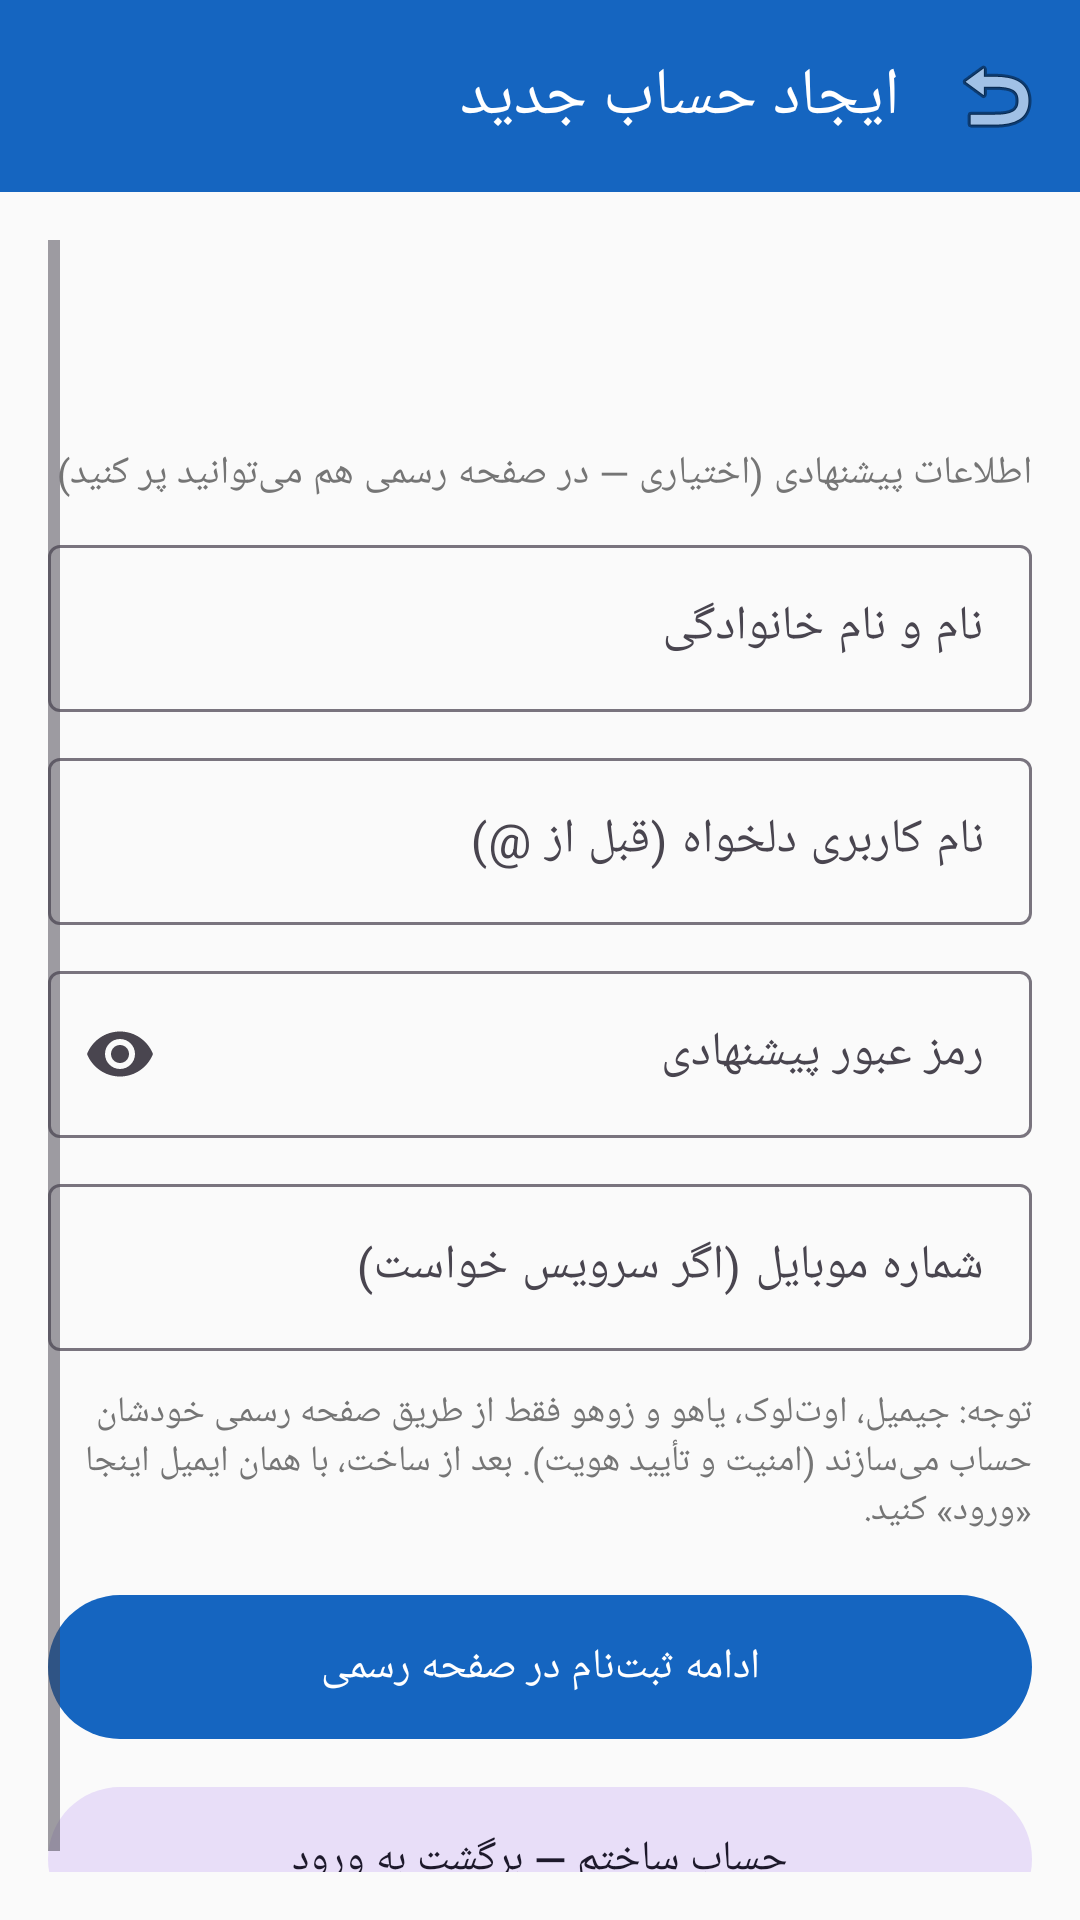

Write the Android layout XML for this screen, with the resource values it uses.
<!-- AndroidManifest.xml: application theme Theme.PersianEmail -->
<!-- res/layout/activity_signup.xml -->
<?xml version="1.0" encoding="utf-8"?>
<LinearLayout xmlns:android="http://schemas.android.com/apk/res/android"
    xmlns:app="http://schemas.android.com/apk/res-auto"
    android:layout_width="match_parent"
    android:layout_height="match_parent"
    android:orientation="vertical"
    android:layoutDirection="rtl"
    android:background="@color/bg">

    <com.google.android.material.appbar.MaterialToolbar
        android:id="@+id/toolbar"
        android:layout_width="match_parent"
        android:layout_height="?attr/actionBarSize"
        android:background="@color/primary"
        app:title="ایجاد حساب جدید"
        app:titleTextColor="@android:color/white"
        app:navigationIcon="@android:drawable/ic_menu_revert"
        app:navigationContentDescription="بازگشت" />

    <ScrollView
        android:id="@+id/formScroll"
        android:layout_width="match_parent"
        android:layout_height="0dp"
        android:layout_weight="1"
        android:padding="16dp">

        <LinearLayout
            android:layout_width="match_parent"
            android:layout_height="wrap_content"
            android:orientation="vertical">

            <TextView
                android:id="@+id/providerTitle"
                android:layout_width="match_parent"
                android:layout_height="wrap_content"
                android:textSize="20sp"
                android:textStyle="bold"
                android:textColor="@color/text" />

            <TextView
                android:id="@+id/hint"
                android:layout_width="match_parent"
                android:layout_height="wrap_content"
                android:layout_marginTop="8dp"
                android:textSize="13sp"
                android:textColor="@color/text_muted" />

            <TextView
                android:layout_width="match_parent"
                android:layout_height="wrap_content"
                android:layout_marginTop="16dp"
                android:text="اطلاعات پیشنهادی (اختیاری — در صفحه رسمی هم می‌توانید پر کنید)"
                android:textSize="13sp"
                android:textColor="@color/text_muted" />

            <com.google.android.material.textfield.TextInputLayout
                android:layout_width="match_parent"
                android:layout_height="wrap_content"
                android:layout_marginTop="10dp"
                style="@style/Widget.Material3.TextInputLayout.OutlinedBox">
                <com.google.android.material.textfield.TextInputEditText
                    android:id="@+id/fullName"
                    android:layout_width="match_parent"
                    android:layout_height="wrap_content"
                    android:hint="نام و نام خانوادگی"
                    android:inputType="textPersonName"
                    android:contentDescription="نام و نام خانوادگی" />
            </com.google.android.material.textfield.TextInputLayout>

            <com.google.android.material.textfield.TextInputLayout
                android:layout_width="match_parent"
                android:layout_height="wrap_content"
                android:layout_marginTop="10dp"
                style="@style/Widget.Material3.TextInputLayout.OutlinedBox">
                <com.google.android.material.textfield.TextInputEditText
                    android:id="@+id/username"
                    android:layout_width="match_parent"
                    android:layout_height="wrap_content"
                    android:hint="نام کاربری دلخواه (قبل از @)"
                    android:inputType="textEmailAddress"
                    android:contentDescription="نام کاربری" />
            </com.google.android.material.textfield.TextInputLayout>

            <com.google.android.material.textfield.TextInputLayout
                android:layout_width="match_parent"
                android:layout_height="wrap_content"
                android:layout_marginTop="10dp"
                app:endIconMode="password_toggle"
                style="@style/Widget.Material3.TextInputLayout.OutlinedBox">
                <com.google.android.material.textfield.TextInputEditText
                    android:id="@+id/password"
                    android:layout_width="match_parent"
                    android:layout_height="wrap_content"
                    android:hint="رمز عبور پیشنهادی"
                    android:inputType="textPassword"
                    android:contentDescription="رمز عبور" />
            </com.google.android.material.textfield.TextInputLayout>

            <com.google.android.material.textfield.TextInputLayout
                android:layout_width="match_parent"
                android:layout_height="wrap_content"
                android:layout_marginTop="10dp"
                style="@style/Widget.Material3.TextInputLayout.OutlinedBox">
                <com.google.android.material.textfield.TextInputEditText
                    android:id="@+id/phone"
                    android:layout_width="match_parent"
                    android:layout_height="wrap_content"
                    android:hint="شماره موبایل (اگر سرویس خواست)"
                    android:inputType="phone"
                    android:contentDescription="شماره موبایل" />
            </com.google.android.material.textfield.TextInputLayout>

            <TextView
                android:layout_width="match_parent"
                android:layout_height="wrap_content"
                android:layout_marginTop="12dp"
                android:text="توجه: جیمیل، اوت‌لوک، یاهو و زوهو فقط از طریق صفحه رسمی خودشان حساب می‌سازند (امنیت و تأیید هویت). بعد از ساخت، با همان ایمیل اینجا «ورود» کنید."
                android:textSize="12sp"
                android:textColor="@color/text_muted" />

            <com.google.android.material.button.MaterialButton
                android:id="@+id/btnOpenSignup"
                android:layout_width="match_parent"
                android:layout_height="56dp"
                android:layout_marginTop="16dp"
                android:text="ادامه ثبت‌نام در صفحه رسمی"
                android:contentDescription="ادامه ثبت‌نام در صفحه رسمی" />

            <com.google.android.material.button.MaterialButton
                android:id="@+id/btnDoneLogin"
                style="@style/Widget.Material3.Button.TonalButton"
                android:layout_width="match_parent"
                android:layout_height="56dp"
                android:layout_marginTop="8dp"
                android:text="حساب ساختم — برگشت به ورود"
                android:contentDescription="برگشت به ورود" />
        </LinearLayout>
    </ScrollView>

    <WebView
        android:id="@+id/webView"
        android:layout_width="match_parent"
        android:layout_height="0dp"
        android:layout_weight="1"
        android:visibility="gone"
        android:contentDescription="صفحه ثبت‌نام رسمی" />
</LinearLayout>
<!-- resources referenced by this layout -->
<resources>
  <color name="bg">#FAFAFA</color>
  <color name="primary">#1565C0</color>
  <color name="text">#212121</color>
  <color name="text_muted">#757575</color>
  <style name="Theme.PersianEmail" parent="Theme.Material3.Light.NoActionBar">
          <item name="colorPrimary">@color/primary</item>
          <item name="colorPrimaryDark">@color/primary_dark</item>
          <item name="colorAccent">@color/accent</item>
          <item name="android:statusBarColor">@color/primary_dark</item>
          <item name="android:navigationBarColor">@color/surface</item>
          <item name="android:windowBackground">@color/bg</item>
      </style>
  <color name="primary_dark">#0D47A1</color>
  <color name="accent">#00897B</color>
  <color name="surface">#FFFFFF</color>
</resources>
